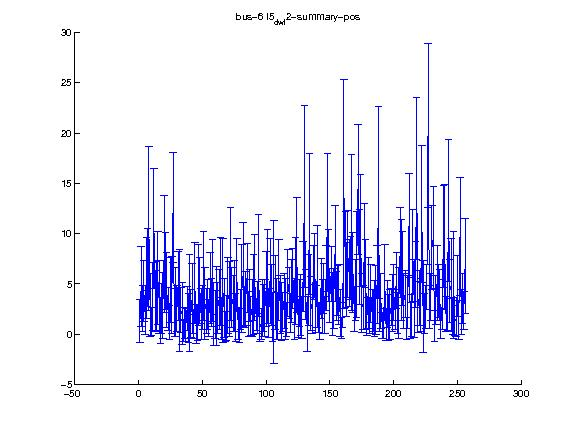

Values plotted in this chart, from the file beside it:
1.000000, 2.000000, 3.000000, 4.000000, 5.000000, 6.000000, 7.000000, 8.000000, 9.000000, 10.000000, 11.000000, 12.000000, 13.000000, 14.000000, 15.000000, 16.000000, 17.000000, 18.000000, 19.000000, 20.000000, 21.000000, 22.000000, 23.000000, 24.000000
1.343, 4.731, 2.569, 4.297, 2.189, 5.613, 6.619, 10.48, 2.887, 1.267, 3.762, 10.53, 3.279, 3.83, 5.581, 3.717, 1.361, 2.575, 2.855, 7.978, 6.266, 4.401, 2.525, 1.166
2.152, 3.969, 2.257, 3.048, 2.198, 3.999, 3.884, 8.162, 3.142, 1.395, 3.362, 5.988, 3.052, 3.432, 4.62, 3.629, 2.248, 2.5, 3.286, 5.801, 3.814, 3.742, 2.136, 1.731
